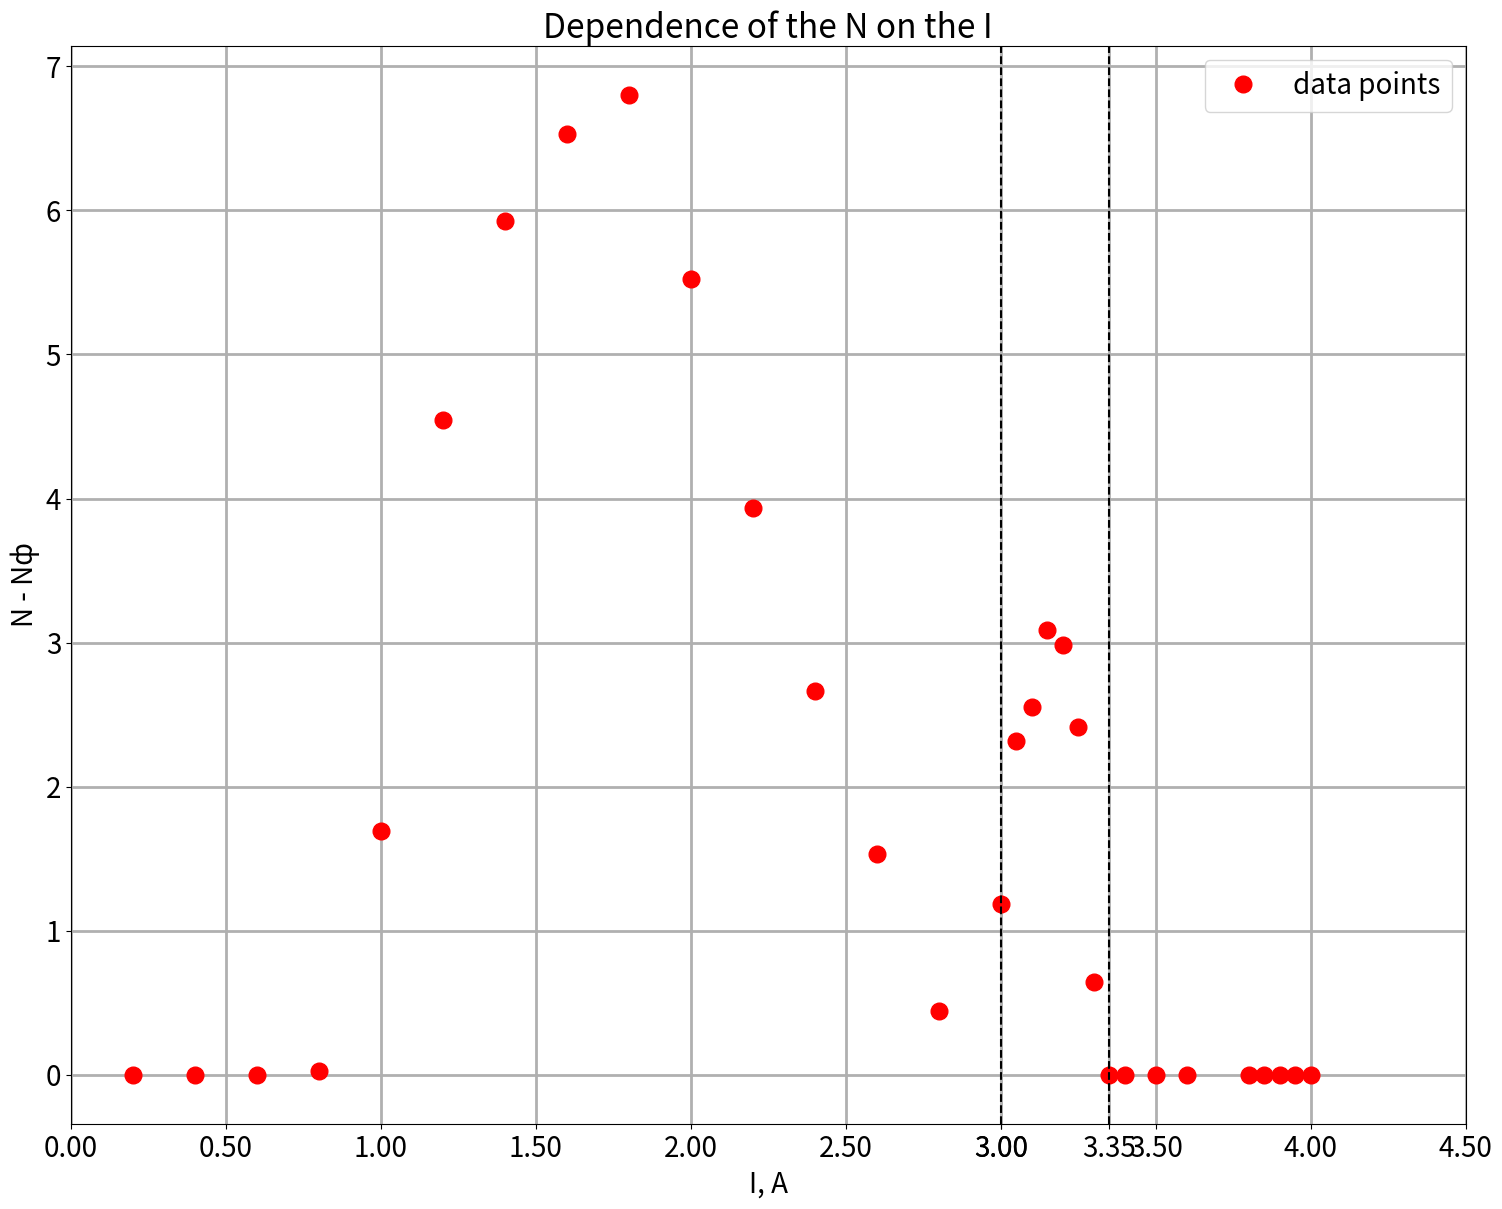
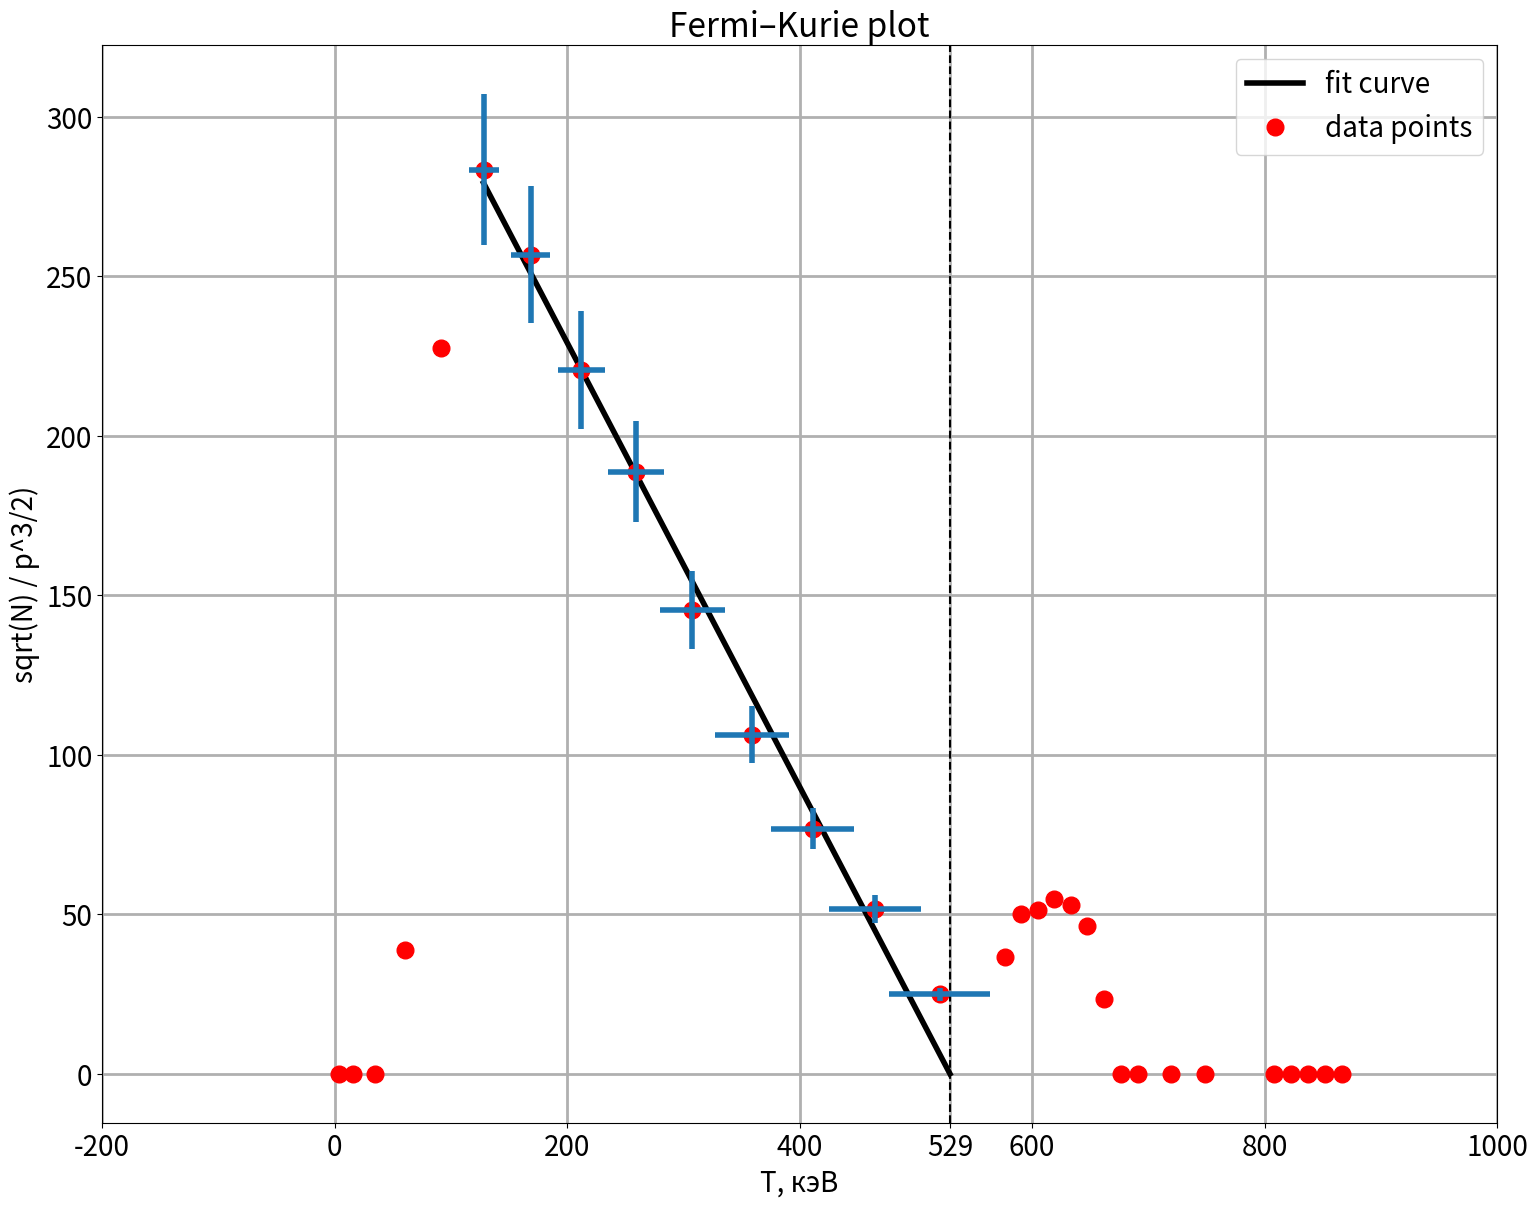

The script that saved these images, in order:
#!/usr/bin/env python
# coding: utf-8

# # Отчет по лабораторной работе 4.2
# 
# ## Исследование энергетического спектра β-частиц и определение их максимальной энергии при помощи магнитного спектрометра
# [redacted]

# In[1]:


import numpy as np
import pandas as pd
import matplotlib.pyplot as plt
import scipy.optimize as opt
from scipy import odr

I = [i*0.2 for i in range(1, 15)] + [3+(i)*0.05 for i in range(9)] + [3.5, 3.6, 3.8, 3.85, 3.9, 3.95, 4]
N = [-0.365, -0.395, -0.675, 0.025, 1.695, 4.544, 5.923, 6.533, 6.803, 5.524, 3.934, 2.664, 1.535, 
     0.445, 1.185, 2.314, 2.554, 3.084, 2.984, 2.414, 0.645, -0.505, -1.404, -1.424, -1.444, -0.245, 
     -0.075, -0.205, -0.305, -0.365]
p = [64.8, 120.0, 192.0, 255.9, 319.9, 383.9, 447.9, 511.9, 575.9, 639.8, 703.8, 767.8, 831.8, 895.8,
    959.8, 975.7, 991.7, 1007.7, 1023.7, 1039.7, 1055.7, 1071.7, 1087.7, 1119.7, 1151.7, 1215.7,
    1231.7, 1247.7, 1263.7, 1279.7]
T = [4, 15.8, 34.9, 60.5, 91.9, 128.1, 168.5, 212.3, 258.9, 307.8, 358.8, 411.3, 465.2, 520.3, 576.3,
    590.5, 604.6, 618.9, 633.2, 647.5, 661.9, 676.3, 690.8, 719.8, 749.0, 807.7, 822.5, 837.3, 852.1, 866.9]
for i in range(len(N)):
    N[i] = 0 if N[i] < 0 else N[i]

mkFermi = np.sqrt(N) / np.power(p, 3/2) * 10**6
pd.DataFrame({'I, А': I, 'N-Nф': N, 'p, кэВ/с': p, 'T, кэВ': T, 'sqrt(N)/p^3/2': mkFermi})


# In[2]:


y = mkFermi[5:14]
x = T[5:14]
I_conv = 3.15
I_conv_d = 3
I_conv_u = 3.35
I_conv_err = (I_conv_u - I_conv_d) / 2
k_conv = 1013.5 / I_conv
k_conv_err = I_conv_err / I_conv * k_conv
p_err = [k_conv_err * i_i for i_i in I[5:14]]
y_err = [3 / 2 * p_err[i] * y[i] / p[5:14][i] for i in range(len(x))]
x_err = [p[5:14][i] * p_err[i] / np.sqrt(p[5:14][i]**2 + 511**2) for i in range(len(x))]
pd.DataFrame({'sqrt(N)/p': y, 'Δ(sqrt(N)/p)': y_err, 'Te-T': x, 'Δ(Te-T)': x_err})


# In[3]:


font = {'size'   : 20}
plt.rc('font', **font)
plt.rcParams['figure.figsize'] = [18, 14]


# $$\frac{\sqrt{N(p)}}{p^{3/2}} \approx T_e - T$$

# In[4]:


f = lambda p, x: p[0] * x + p[1]
quad_model = odr.Model(f)
data = odr.RealData(x, y, sx=x_err, sy=y_err)
modr = odr.ODR(data, quad_model, beta0=[0.002, 0.002])
out = modr.run()
beta_opt = out.beta
beta_err = np.sqrt(np.diag(out.cov_beta))
#beta_err = out.sd_beta
beta_name = ['a', 'b']
T_max = -beta_opt[1]/beta_opt[0]
print('Fit parameter 1-sigma error y = a * x + b')
print('—————————————————————————————————————————')
for i in range(len(beta_opt)):
    print(f"{beta_name[i]} = {beta_opt[i]} +- {beta_err[i]}")
    print("    {:.2f} +- {:.2f}".format(beta_opt[i], beta_err[i]))
    
print('chisq = {:.2f}'.format(out.res_var * (len(x) - len(beta_opt))))


# In[5]:


plot = plt.figure(num='Dependence of the N on the I')
plt.plot(I, N, 'ro', label='data points', markersize=12)
plt.grid(linewidth=2)
plt.legend()
plt.title('Dependence of the N on the I')
plt.xlabel('I, A')
plt.ylabel('N - Nф')
plt.axvline(x=I_conv_d, color="black", linestyle="--")
plt.axvline(x=I_conv_u, color="black", linestyle="--")
plt.xticks(sorted(list(plt.xticks()[0]) + [I_conv_d, I_conv_u]))
plot = plt.figure(num='Fermi–Kurie plot')
plt.plot(x + [T_max], [f(beta_opt, x_el) for x_el in x] + [0], color='black', linewidth=4, label='fit curve')
plt.plot(T, mkFermi, 'ro', label='data points', markersize=12)
plt.axvline(x=T_max, color="black", linestyle="--")
plt.errorbar(x, y, xerr=x_err, yerr=y_err, fmt="none", linewidth=4)
plt.xlabel('T, кэВ')
plt.ylabel('sqrt(N) / p^3/2)')
plt.grid(linewidth=2)
plt.legend()
plt.title('Fermi–Kurie plot')
plt.xticks(sorted(list(plt.xticks()[0]) + [T_max]))
plt.show()


# In[6]:


T_max_err = T_max * np.sqrt((beta_err[0] / beta_opt[0])**2 + (beta_err[1] / beta_opt[1])**2)
print('Result')
print('——————————————————————————————————————————————————')
print(f"T_max = {T_max} +- {T_max_err} кэВ")
print(f'T_max = {int(np.round(T_max))} +- {int(np.round(T_max_err))} кэВ')
print(f'T_max_th = 512 кэВ')

